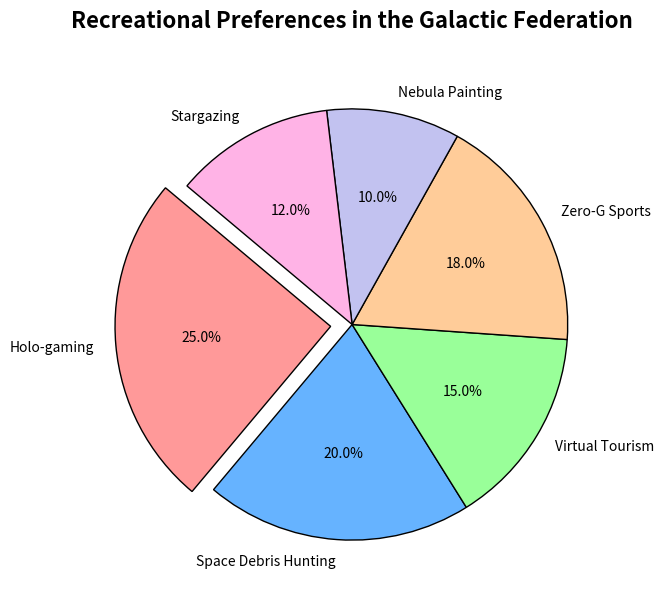

This figure's Python source:
import matplotlib.pyplot as plt

activities = [
    "Holo-gaming", 
    "Space Debris Hunting", 
    "Virtual Tourism", 
    "Zero-G Sports", 
    "Nebula Painting", 
    "Stargazing"
]
popularity_percentages = [25, 20, 15, 18, 10, 12]
colors = ['#ff9999', '#66b3ff', '#99ff99', '#ffcc99', '#c2c2f0', '#ffb3e6']

fig, ax1 = plt.subplots(figsize=(10, 7))

ax1.pie(popularity_percentages, labels=activities, autopct='%1.1f%%', startangle=140, colors=colors,
       explode=[0.1, 0, 0, 0, 0, 0], wedgeprops=dict(edgecolor='black'))

ax1.set_title("Recreational Preferences in the Galactic Federation", fontsize=16, fontweight='bold', pad=20)

plt.show()
